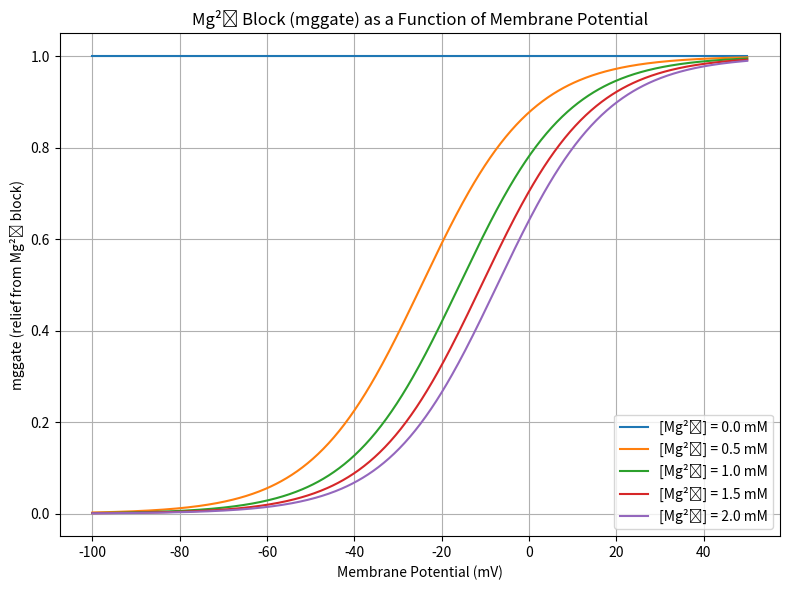

Generate this figure with matplotlib:
import numpy as np
import matplotlib.pyplot as plt

# Define the mggate function
def mggate(v, mg=1.0):  # v in mV, mg in mM
    return 1 / (1 + np.exp(0.08 * -v) * (mg / 3.57))

# Voltage range (in mV)
v_values = np.linspace(-100, 50, 500)

# Different Mg²⁺ concentrations (in mM)
mg_concentrations = [0.0, 0.5, 1.0, 1.5, 2.0]

# Plot
plt.figure(figsize=(8, 6))
for mg in mg_concentrations:
    plt.plot(v_values, mggate(v_values, mg), label=f"[Mg²⁺] = {mg} mM")

plt.title("Mg²⁺ Block (mggate) as a Function of Membrane Potential")
plt.xlabel("Membrane Potential (mV)")
plt.ylabel("mggate (relief from Mg²⁺ block)")
plt.legend()
plt.grid(True)
plt.tight_layout()
plt.show()
